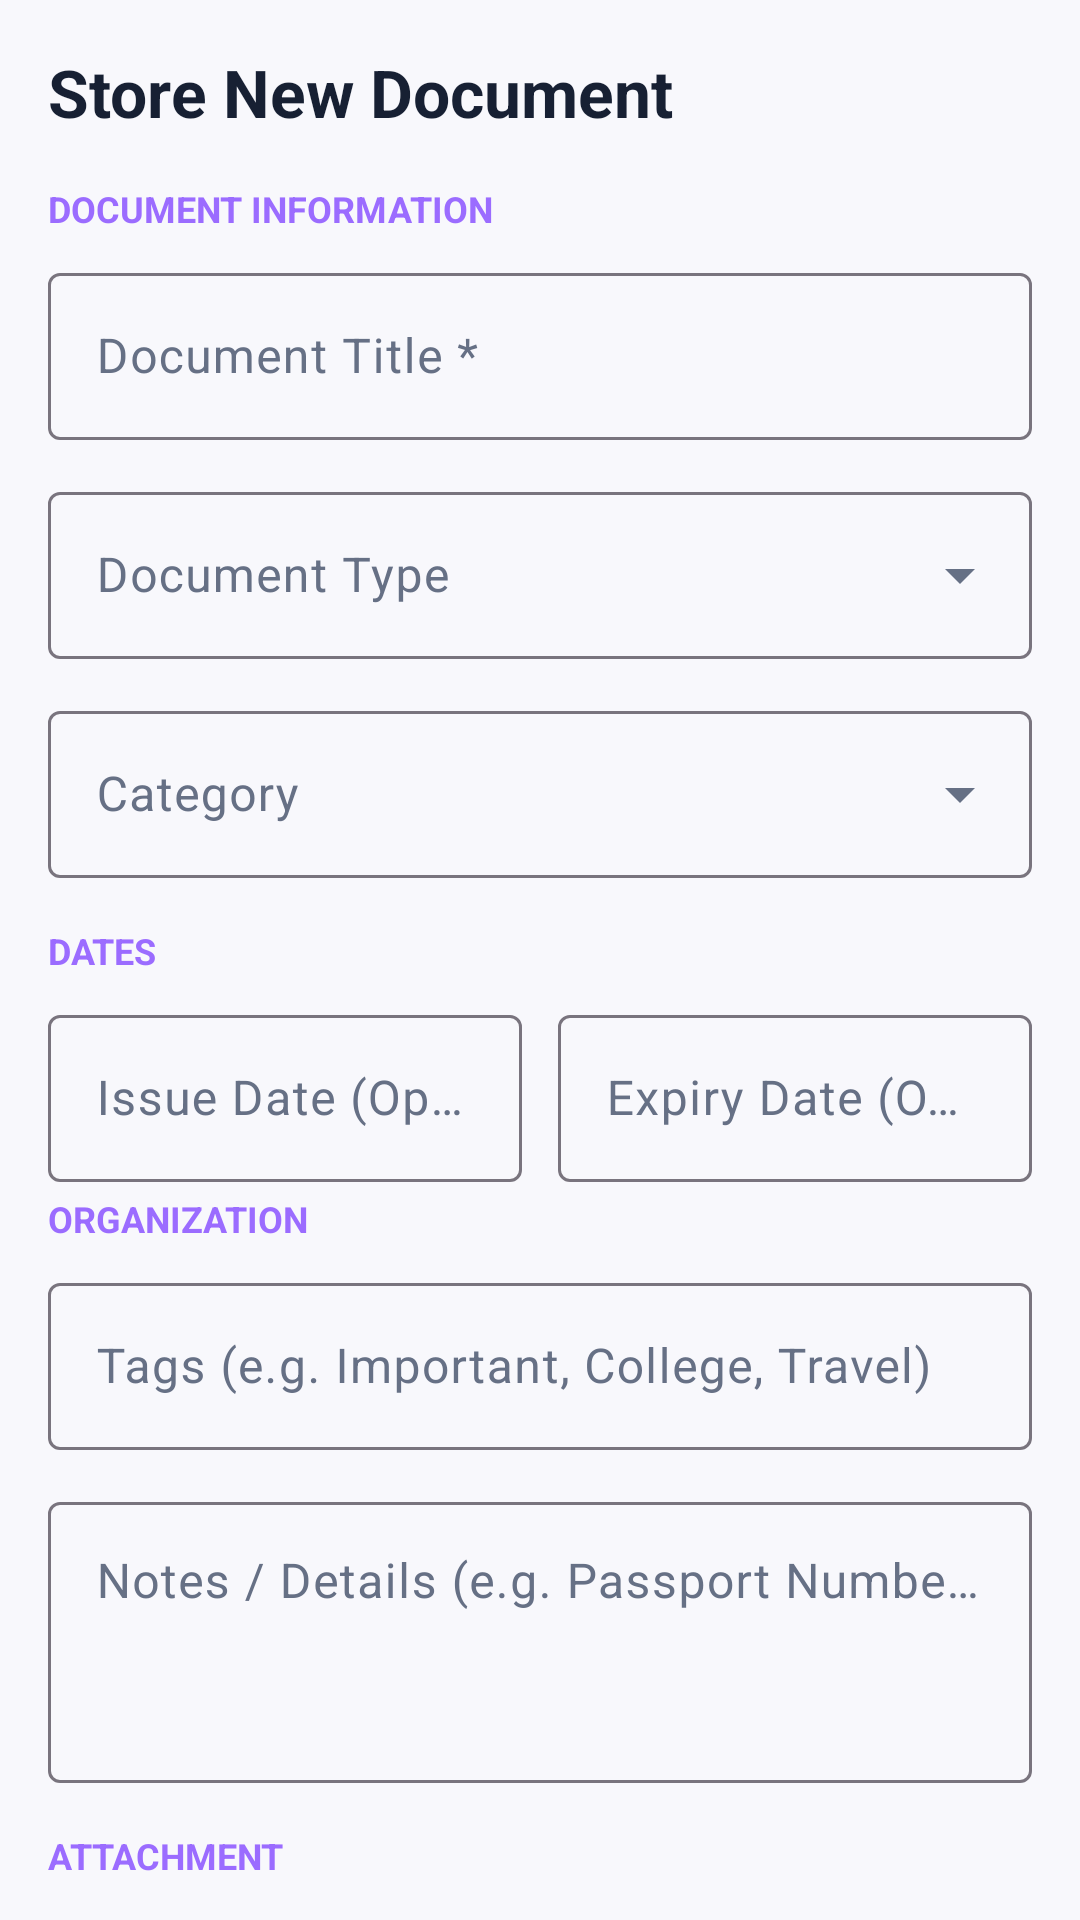

Android layout source for this screen:
<!-- AndroidManifest.xml: application theme Theme.LifeLocker -->
<!-- res/layout/fragment_add_edit_document.xml -->
<?xml version="1.0" encoding="utf-8"?>
<androidx.core.widget.NestedScrollView xmlns:android="http://schemas.android.com/apk/res/android"
    xmlns:app="http://schemas.android.com/apk/res-auto"
    android:layout_width="match_parent"
    android:layout_height="match_parent"
    android:fillViewport="true"
    android:padding="16dp">

    <LinearLayout
        android:layout_width="match_parent"
        android:layout_height="wrap_content"
        android:orientation="vertical">

        <TextView
            android:id="@+id/tv_doc_form_title"
            android:layout_width="wrap_content"
            android:layout_height="wrap_content"
            android:layout_marginBottom="16dp"
            android:text="Store New Document"
            android:textColor="@color/text_primary"
            android:textSize="22sp"
            android:textStyle="bold" />

        
        <TextView
            android:layout_width="wrap_content"
            android:layout_height="wrap_content"
            android:layout_marginBottom="8dp"
            android:text="DOCUMENT INFORMATION"
            android:textColor="@color/accent"
            android:textSize="12sp"
            android:textStyle="bold" />

        <com.google.android.material.textfield.TextInputLayout
            style="@style/Widget.Material3.TextInputLayout.OutlinedBox"
            android:layout_width="match_parent"
            android:layout_height="wrap_content"
            android:layout_marginBottom="12dp"
            android:hint="Document Title *">

            <com.google.android.material.textfield.TextInputEditText
                android:id="@+id/et_doc_title"
                android:layout_width="match_parent"
                android:layout_height="wrap_content"
                android:inputType="textCapWords" />
        </com.google.android.material.textfield.TextInputLayout>

        <com.google.android.material.textfield.TextInputLayout
            style="@style/Widget.Material3.TextInputLayout.OutlinedBox.ExposedDropdownMenu"
            android:layout_width="match_parent"
            android:layout_height="wrap_content"
            android:layout_marginBottom="12dp"
            android:hint="Document Type">

            <AutoCompleteTextView
                android:id="@+id/et_doc_type"
                android:layout_width="match_parent"
                android:layout_height="wrap_content"
                android:inputType="none" />
        </com.google.android.material.textfield.TextInputLayout>

        <com.google.android.material.textfield.TextInputLayout
            style="@style/Widget.Material3.TextInputLayout.OutlinedBox.ExposedDropdownMenu"
            android:layout_width="match_parent"
            android:layout_height="wrap_content"
            android:layout_marginBottom="16dp"
            android:hint="Category">

            <AutoCompleteTextView
                android:id="@+id/et_doc_category"
                android:layout_width="match_parent"
                android:layout_height="wrap_content"
                android:inputType="none" />
        </com.google.android.material.textfield.TextInputLayout>

        
        <TextView
            android:layout_width="wrap_content"
            android:layout_height="wrap_content"
            android:layout_marginBottom="8dp"
            android:text="DATES"
            android:textColor="@color/accent"
            android:textSize="12sp"
            android:textStyle="bold" />

        <LinearLayout
            android:layout_width="match_parent"
            android:layout_height="wrap_content"
            android:layout_marginBottom="4dp"
            android:orientation="horizontal">

            <com.google.android.material.textfield.TextInputLayout
                style="@style/Widget.Material3.TextInputLayout.OutlinedBox"
                android:layout_width="0dp"
                android:layout_height="wrap_content"
                android:layout_marginEnd="6dp"
                android:layout_weight="1"
                android:hint="Issue Date (Optional)">

                <com.google.android.material.textfield.TextInputEditText
                    android:id="@+id/et_doc_issue_date"
                    android:layout_width="match_parent"
                    android:layout_height="wrap_content"
                    android:clickable="true"
                    android:focusable="false" />
            </com.google.android.material.textfield.TextInputLayout>

            <com.google.android.material.textfield.TextInputLayout
                style="@style/Widget.Material3.TextInputLayout.OutlinedBox"
                android:layout_width="0dp"
                android:layout_height="wrap_content"
                android:layout_marginStart="6dp"
                android:layout_weight="1"
                android:hint="Expiry Date (Optional)">

                <com.google.android.material.textfield.TextInputEditText
                    android:id="@+id/et_doc_expiry"
                    android:layout_width="match_parent"
                    android:layout_height="wrap_content"
                    android:clickable="true"
                    android:focusable="false" />
            </com.google.android.material.textfield.TextInputLayout>
        </LinearLayout>

        <TextView
            android:id="@+id/tv_date_validation_error"
            android:layout_width="match_parent"
            android:layout_height="wrap_content"
            android:layout_marginBottom="12dp"
            android:text="⚠ Expiry date cannot be before issue date"
            android:textColor="@color/danger"
            android:textSize="12sp"
            android:visibility="gone" />

        
        <TextView
            android:layout_width="wrap_content"
            android:layout_height="wrap_content"
            android:layout_marginBottom="8dp"
            android:text="ORGANIZATION"
            android:textColor="@color/accent"
            android:textSize="12sp"
            android:textStyle="bold" />

        <com.google.android.material.textfield.TextInputLayout
            style="@style/Widget.Material3.TextInputLayout.OutlinedBox"
            android:layout_width="match_parent"
            android:layout_height="wrap_content"
            android:layout_marginBottom="12dp"
            android:hint="Tags (e.g. Important, College, Travel)">

            <com.google.android.material.textfield.TextInputEditText
                android:id="@+id/et_doc_tags"
                android:layout_width="match_parent"
                android:layout_height="wrap_content"
                android:inputType="text" />
        </com.google.android.material.textfield.TextInputLayout>

        <com.google.android.material.textfield.TextInputLayout
            style="@style/Widget.Material3.TextInputLayout.OutlinedBox"
            android:layout_width="match_parent"
            android:layout_height="wrap_content"
            android:layout_marginBottom="16dp"
            android:hint="Notes / Details (e.g. Passport Number, Serial No)">

            <com.google.android.material.textfield.TextInputEditText
                android:id="@+id/et_doc_notes"
                android:layout_width="match_parent"
                android:layout_height="wrap_content"
                android:gravity="top"
                android:inputType="textMultiLine"
                android:minLines="3" />
        </com.google.android.material.textfield.TextInputLayout>

        
        <TextView
            android:layout_width="wrap_content"
            android:layout_height="wrap_content"
            android:layout_marginBottom="8dp"
            android:text="ATTACHMENT"
            android:textColor="@color/accent"
            android:textSize="12sp"
            android:textStyle="bold" />

        <LinearLayout
            android:layout_width="match_parent"
            android:layout_height="wrap_content"
            android:layout_marginBottom="8dp"
            android:orientation="horizontal">

            <com.google.android.material.button.MaterialButton
                android:id="@+id/btn_pick_file"
                style="@style/Widget.Material3.Button.OutlinedButton"
                android:layout_width="0dp"
                android:layout_height="wrap_content"
                android:layout_marginEnd="6dp"
                android:layout_weight="1"
                android:text="Pick File"
                app:icon="@android:drawable/ic_menu_save" />

            <com.google.android.material.button.MaterialButton
                android:id="@+id/btn_take_photo"
                style="@style/Widget.Material3.Button.OutlinedButton"
                android:layout_width="0dp"
                android:layout_height="wrap_content"
                android:layout_marginStart="6dp"
                android:layout_weight="1"
                android:text="Camera Scan"
                app:icon="@android:drawable/ic_menu_camera" />
        </LinearLayout>

        <com.google.android.material.card.MaterialCardView
            android:id="@+id/card_attachment_info"
            android:layout_width="match_parent"
            android:layout_height="wrap_content"
            android:layout_marginBottom="24dp"
            app:cardBackgroundColor="@color/surface_variant"
            app:cardCornerRadius="8dp"
            app:strokeWidth="0dp">

            <LinearLayout
                android:layout_width="match_parent"
                android:layout_height="wrap_content"
                android:orientation="vertical"
                android:padding="12dp">

                <TextView
                    android:id="@+id/tv_selected_file_path"
                    android:layout_width="match_parent"
                    android:layout_height="wrap_content"
                    android:text="No file attached"
                    android:textColor="@color/text_secondary"
                    android:textSize="13sp" />
            </LinearLayout>
        </com.google.android.material.card.MaterialCardView>

        <com.google.android.material.button.MaterialButton
            android:id="@+id/btn_save_document"
            android:layout_width="match_parent"
            android:layout_height="wrap_content"
            android:backgroundTint="@color/accent"
            android:paddingVertical="12dp"
            android:text="Save Document"
            android:textSize="16sp"
            android:textStyle="bold" />

    </LinearLayout>
</androidx.core.widget.NestedScrollView>
<!-- resources referenced by this layout -->
<resources>
  <color name="accent">#9B6CFF</color>
  <color name="danger">#EF5350</color>
  <color name="surface_variant">#F1EEF9</color>
  <color name="text_primary">#172033</color>
  <color name="text_secondary">#667085</color>
  <style name="Theme.LifeLocker" parent="Theme.Material3.DayNight.NoActionBar">
          <item name="colorPrimary">@color/primary</item>
          <item name="colorOnPrimary">@color/surface</item>
          <item name="colorPrimaryContainer">@color/soft_purple</item>
          <item name="colorOnPrimaryContainer">@color/primary_dark</item>
          <item name="colorSecondary">@color/accent</item>
          <item name="colorOnSecondary">@color/surface</item>
          <item name="colorSecondaryContainer">@color/surface_variant</item>
          <item name="colorTertiary">@color/success</item>
          <item name="colorError">@color/danger</item>
          <item name="colorErrorContainer">@color/danger_container</item>
          <item name="android:colorBackground">@color/background</item>
          <item name="colorSurface">@color/surface</item>
          <item name="colorSurfaceVariant">@color/surface_variant</item>
          <item name="colorOnSurface">@color/text_primary</item>
          <item name="colorOnSurfaceVariant">@color/text_secondary</item>
          <item name="android:textColorPrimary">@color/text_primary</item>
          <item name="android:textColorSecondary">@color/text_secondary</item>
          <item name="android:textColorHint">@color/text_hint</item>
          <item name="android:statusBarColor">@color/background</item>
          <item name="android:windowLightStatusBar">true</item>
          <item name="android:navigationBarColor">@color/surface</item>
      </style>
  <color name="primary">#6D3DE8</color>
  <color name="surface">#FFFFFF</color>
  <color name="soft_purple">#EEE7FF</color>
  <color name="primary_dark">#4F24B8</color>
  <color name="success">#21B573</color>
  <color name="danger_container">#FDEEEF</color>
  <color name="background">#F8F8FC</color>
  <color name="text_hint">#98A2B3</color>
</resources>
